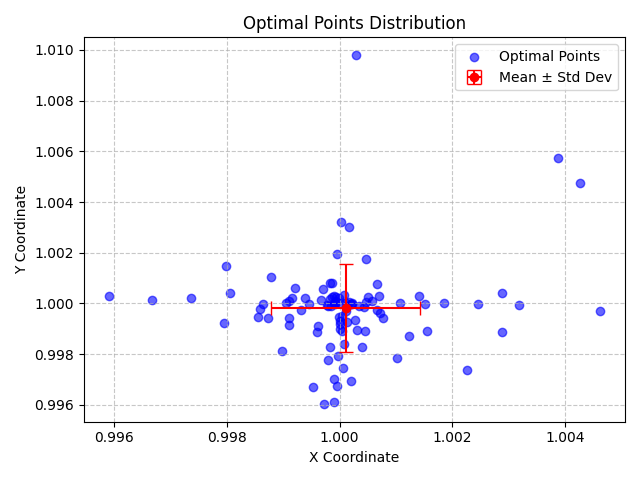

Values plotted in this chart, from the file beside it:
X, Y, X_Std, Y_Std
1.001, 0.9978, 0.001318, 0.001754
1, 1, 0.001318, 0.001754
1.003, 0.9989, 0.001318, 0.001754
1, 0.9989, 0.001318, 0.001754
0.9998, 0.9999, 0.001318, 0.001754
0.9998, 1, 0.001318, 0.001754
0.9996, 0.9989, 0.001318, 0.001754
1, 1, 0.001318, 0.001754
1.002, 0.9989, 0.001318, 0.001754
0.9999, 1, 0.001318, 0.001754
1, 0.9993, 0.001318, 0.001754
0.9999, 1, 0.001318, 0.001754
1, 0.9998, 0.001318, 0.001754
0.9998, 1.001, 0.001318, 0.001754
1, 0.9993, 0.001318, 0.001754
0.9996, 0.9991, 0.001318, 0.001754
1, 0.9989, 0.001318, 0.001754
1.001, 1, 0.001318, 0.001754
1, 1, 0.001318, 0.001754
0.9986, 1, 0.001318, 0.001754
1.001, 1, 0.001318, 0.001754
1, 0.9997, 0.001318, 0.001754
0.9967, 1, 0.001318, 0.001754
1, 0.9967, 0.001318, 0.001754
1.001, 1, 0.001318, 0.001754
1, 1, 0.001318, 0.001754
1.003, 0.9999, 0.001318, 0.001754
0.9992, 1.001, 0.001318, 0.001754
1.004, 1.005, 0.001318, 0.001754
1, 1.003, 0.001318, 0.001754
1.005, 0.9997, 0.001318, 0.001754
1.004, 1.006, 0.001318, 0.001754
1.002, 1, 0.001318, 0.001754
1.003, 1, 0.001318, 0.001754
1, 1, 0.001318, 0.001754
0.9997, 1, 0.001318, 0.001754
1.002, 0.9974, 0.001318, 0.001754
0.9988, 1.001, 0.001318, 0.001754
0.9986, 0.9995, 0.001318, 0.001754
0.9999, 1, 0.001318, 0.001754
0.9997, 0.996, 0.001318, 0.001754
1, 0.9984, 0.001318, 0.001754
1.001, 0.9994, 0.001318, 0.001754
1, 1.01, 0.001318, 0.001754
1.001, 0.9996, 0.001318, 0.001754
0.9998, 0.9983, 0.001318, 0.001754
1, 1.002, 0.001318, 0.001754
1, 0.9995, 0.001318, 0.001754
1, 0.9979, 0.001318, 0.001754
0.999, 0.9981, 0.001318, 0.001754
0.998, 1.001, 0.001318, 0.001754
0.9991, 1, 0.001318, 0.001754
0.9986, 0.9998, 0.001318, 0.001754
0.9998, 0.9999, 0.001318, 0.001754
0.9999, 1.001, 0.001318, 0.001754
1, 1, 0.001318, 0.001754
0.9997, 1.001, 0.001318, 0.001754
1, 1, 0.001318, 0.001754
1, 1, 0.001318, 0.001754
0.9995, 1, 0.001318, 0.001754
... 40 more rows
